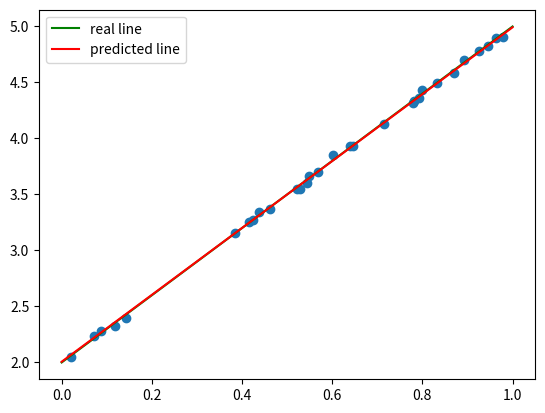

Reproduce this figure in Python.
# Now we want to try implementing linear regression using a neural network and gradient descent.

import numpy as np 
import matplotlib.pyplot as plt 
import seaborn as sns

# We emphasize that this is the stupidest possible neural network-- 1 input, 1 output, with 2 weights.
# I mean, this is linear regression after all...

# First, we need a function to generate a dataset to play with.
def generate_data(m, b, noise, num_data, seed=0):
    """
    INPUT
        m = slope of data
        b = bias of data
        noise = variance of Gaussian error terms
        num_data = number of data points
        seed = random seed
    OUTPUT
        X = list of input data values
        y = list of output data values
    """
    np.random.seed(seed)
    X =  np.random.uniform(0, 1, num_data)
    gaussian_noise = np.random.randn(num_data) * noise
    y = m * X + b + gaussian_noise
    return X, y

# We will train our neural network to minimize the L^2-loss.
def neural_net(X, w):
    """
    INPUT
        X = input data, np vector of pairs (1,x_i) for input.
        w = network weights (in this case, a pair of parameter values)
    OUTPUT
        y = output values
    """
    return X @ w

def loss(y_guess, y_real):
    """
    INPUT
        y_guess = output from neural network
        y_real = real outputs from dataset
    OUTPUT
        loss = average L^2-loss of dataset
    """
    L2_residuals = (y_guess - y_real)**2
    return L2_residuals.mean()

# Now we implement gradient descent updating.
def grad_loss(X, y, w):
    """
    INPUT
        X = input data, np vector of pairs (1, x_i) for input.
        y = output values from neural network
        w = network weights (in this case, a pair of parameter values)
    OUTPUT
        grad = gradient of loss with respect to weights
    """
    grad = -2*X.T @ (y - X@w)
    return grad

def update(X, y, w, learning_rate):
    """
    INPUT
        X, y, w = as expected
        learning_rate = learning rate
    OUTPUT
        new_w = new weights
        loss = loss of previous iteration
    """
    y_guess = neural_net(X, w)
    _loss = loss(y_guess, y)
    grad = grad_loss(X, y, w)
    new_w = w - learning_rate * grad
    return new_w, _loss
    
# Test grounds
n = 30
X_raw, y = generate_data(3, 2, 0.02, n)
X = np.c_[np.ones(n), X_raw]
w = np.random.randn(2)

learning_rate = 0.015
num_episodes = 100

for i in range(num_episodes):
    w, _loss = update(X, y, w, learning_rate)
    if i % 10 == 0:
        print("Episode ", i, ": loss = ", _loss, " weights = ", w)

# How did we do?
plt.scatter(X_raw, y)
x_plot = np.linspace(0,1,30)
plt.plot(x_plot, 3*x_plot+2, '-g', label="real line")
plt.plot(x_plot, w[1]*x_plot+w[0], '-r', label="predicted line")
plt.legend()
plt.show()


